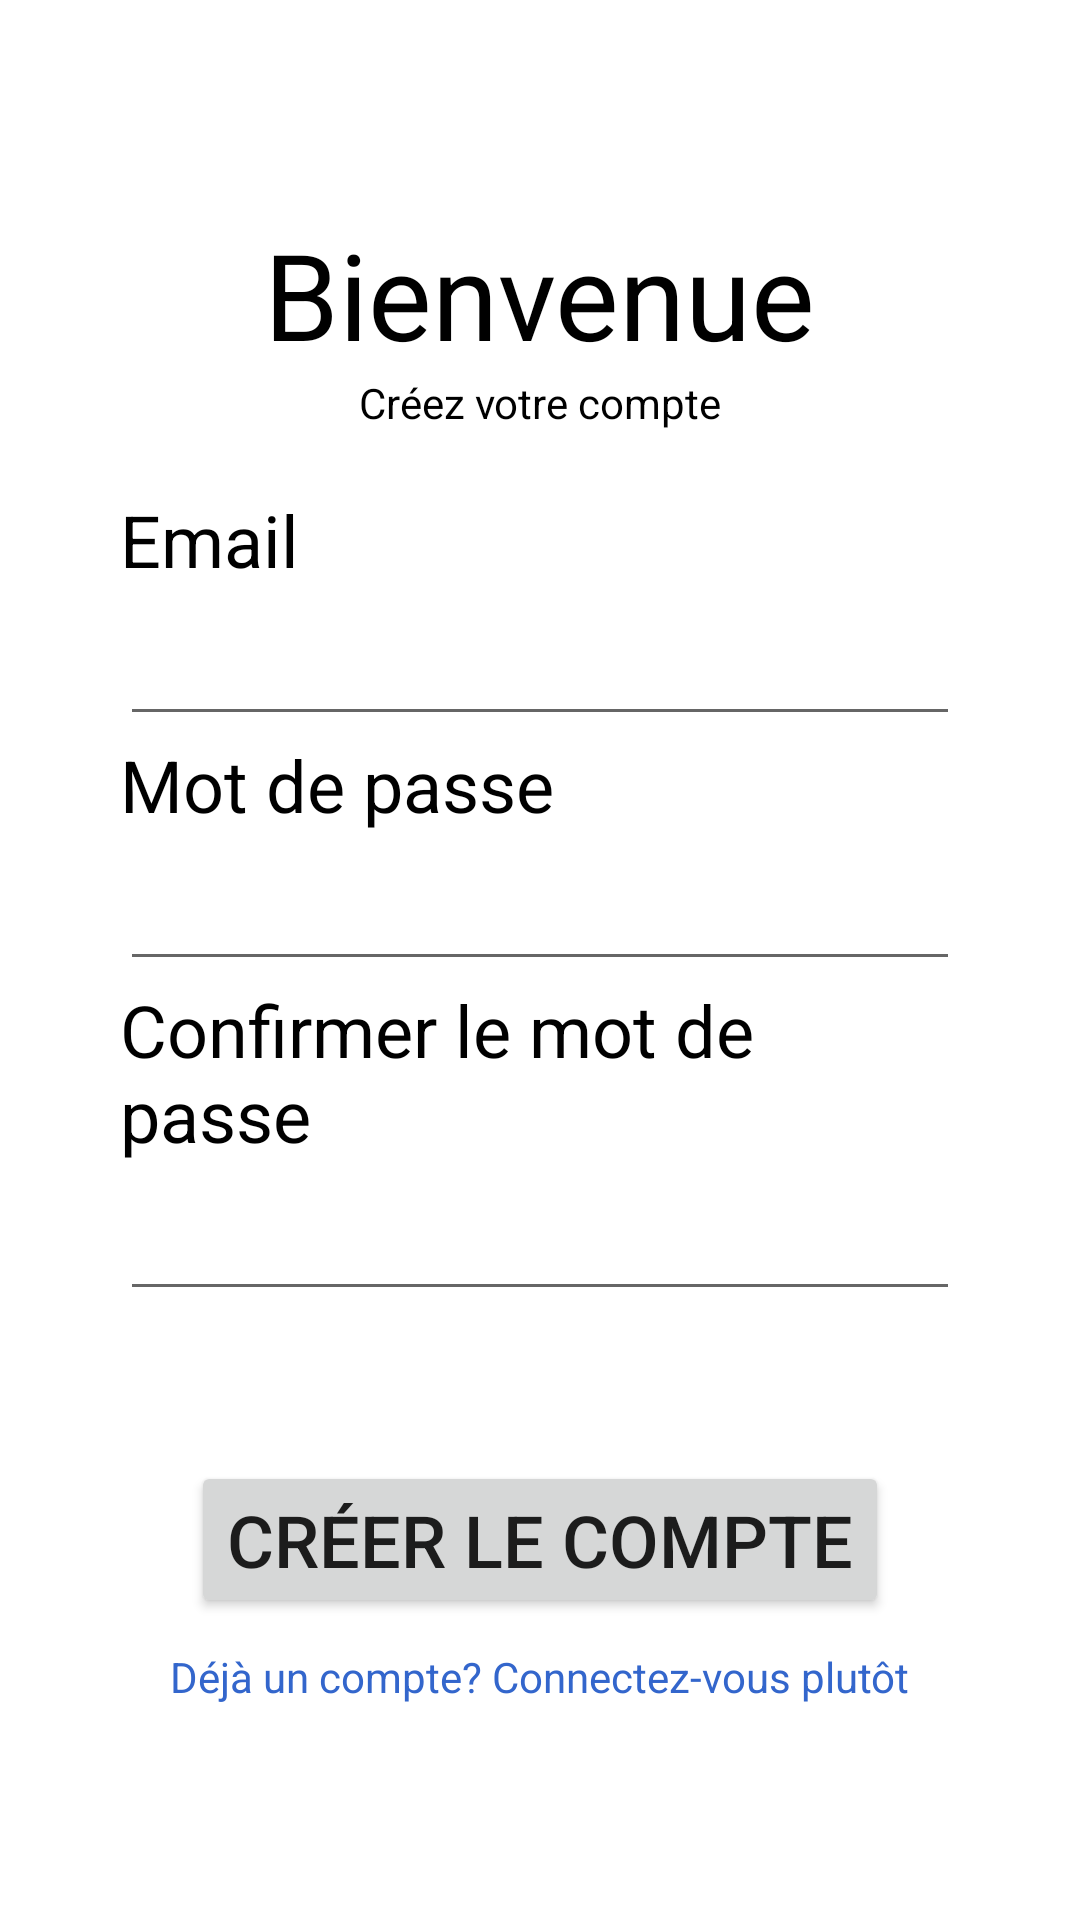

Here is an Android app screen rendered from its layout file. Give the layout XML and the strings, colors and styles it references.
<!-- AndroidManifest.xml: application theme Theme.MamieThon -->
<!-- res/layout/activity_register.xml -->
<?xml version="1.0" encoding="utf-8"?>
<LinearLayout xmlns:android="http://schemas.android.com/apk/res/android"
    xmlns:tools="http://schemas.android.com/tools"
    android:layout_width="match_parent"
    android:layout_height="match_parent"
    android:orientation="vertical"
    android:baselineAligned="false"
    android:gravity="center_vertical"
    android:paddingHorizontal="40dp"
    tools:context=".activity.RegisterActivity">
    <LinearLayout
        android:layout_width="match_parent"
        android:layout_height="wrap_content"
        android:orientation="vertical"
        android:layout_marginBottom="20dp">
        <TextView
            android:layout_width="wrap_content"
            android:layout_height="wrap_content"
            android:layout_gravity="center_horizontal"
            android:text="Bienvenue"
            style="@style/LargeTitle"/>
        <TextView
            android:layout_width="wrap_content"
            android:layout_height="wrap_content"
            android:layout_gravity="center_horizontal"
            android:textColor="@color/black"
            android:text="Créez votre compte"
            />
    </LinearLayout>

    <LinearLayout
        android:layout_width="match_parent"
        android:layout_height="wrap_content"
        android:orientation="vertical">
        <TextView
            android:layout_width="wrap_content"
            android:layout_height="wrap_content"
            android:text="Email"
            style="@style/MediumTitle"/>
        <EditText
            android:id="@+id/emailAddress"
            android:layout_height="wrap_content"
            android:layout_width="match_parent"
            android:inputType="textEmailAddress"
            style="@style/TextInput"/>
        <TextView
            android:layout_width="wrap_content"
            android:layout_height="wrap_content"
            android:text="Mot de passe"
            style="@style/MediumTitle"/>
        <EditText
            android:id="@+id/password"
            android:layout_height="wrap_content"
            android:layout_width="match_parent"
            android:inputType="textPassword"
            style="@style/TextInput"/>
        <TextView
            android:layout_width="wrap_content"
            android:layout_height="wrap_content"
            android:text="Confirmer le mot de passe"
            style="@style/MediumTitle"/>
        <EditText
            android:id="@+id/confirmPassword"
            android:layout_height="wrap_content"
            android:layout_width="match_parent"
            android:inputType="textPassword"
            style="@style/TextInput"/>
    </LinearLayout>

    <Button
        android:id="@+id/createAccountButton"
        android:layout_width="wrap_content"
        android:layout_height="wrap_content"
        android:layout_gravity="center_horizontal"
        android:text="Créer le compte"
        android:textSize="24dp"
        android:layout_marginTop="50dp"/>

    <TextView
        android:id="@+id/registerLink"
        android:layout_width="wrap_content"
        android:layout_height="wrap_content"
        android:text="Déjà un compte? Connectez-vous plutôt"
        android:layout_gravity="center_horizontal"
        android:layout_marginTop="10dp"
        style="@style/Link"/>
</LinearLayout>
<!-- resources referenced by this layout -->
<resources>
  <color name="black">#FF000000</color>
  <style name="LargeTitle" parent="TextAppearance.AppCompat">
          <item name="android:textSize">40sp</item>
          <item name="android:textColor">@color/black</item>
      </style>
  <style name="Link" parent="TextAppearance.AppCompat">
          <item name="android:textColor">@color/blue</item>
      </style>
  <style name="MediumTitle" parent="TextAppearance.AppCompat">
          <item name="android:textSize">24sp</item>
          <item name="android:textColor">@color/black</item>
      </style>
  <style name="TextInput" parent="TextAppearance.AppCompat">
          <item name="android:textSize">24sp</item>
          <item name="android:textColor">@color/black</item>
      </style>
  <style name="Theme.MamieThon" parent="Theme.MaterialComponents.DayNight.DarkActionBar">
          
          <item name="colorPrimary">@color/purple_500</item>
          <item name="colorPrimaryVariant">@color/purple_700</item>
          <item name="colorOnPrimary">@color/white</item>
          
          <item name="colorSecondary">@color/teal_200</item>
          <item name="colorSecondaryVariant">@color/teal_700</item>
          <item name="colorOnSecondary">@color/black</item>
          
          <item name="android:statusBarColor">?attr/colorPrimaryVariant</item>
          
      </style>
  <color name="blue">#3366CC</color>
  <color name="purple_500">#FF6200EE</color>
  <color name="purple_700">#FF3700B3</color>
  <color name="white">#FFFFFFFF</color>
  <color name="teal_200">#FF03DAC5</color>
  <color name="teal_700">#FF018786</color>
</resources>
